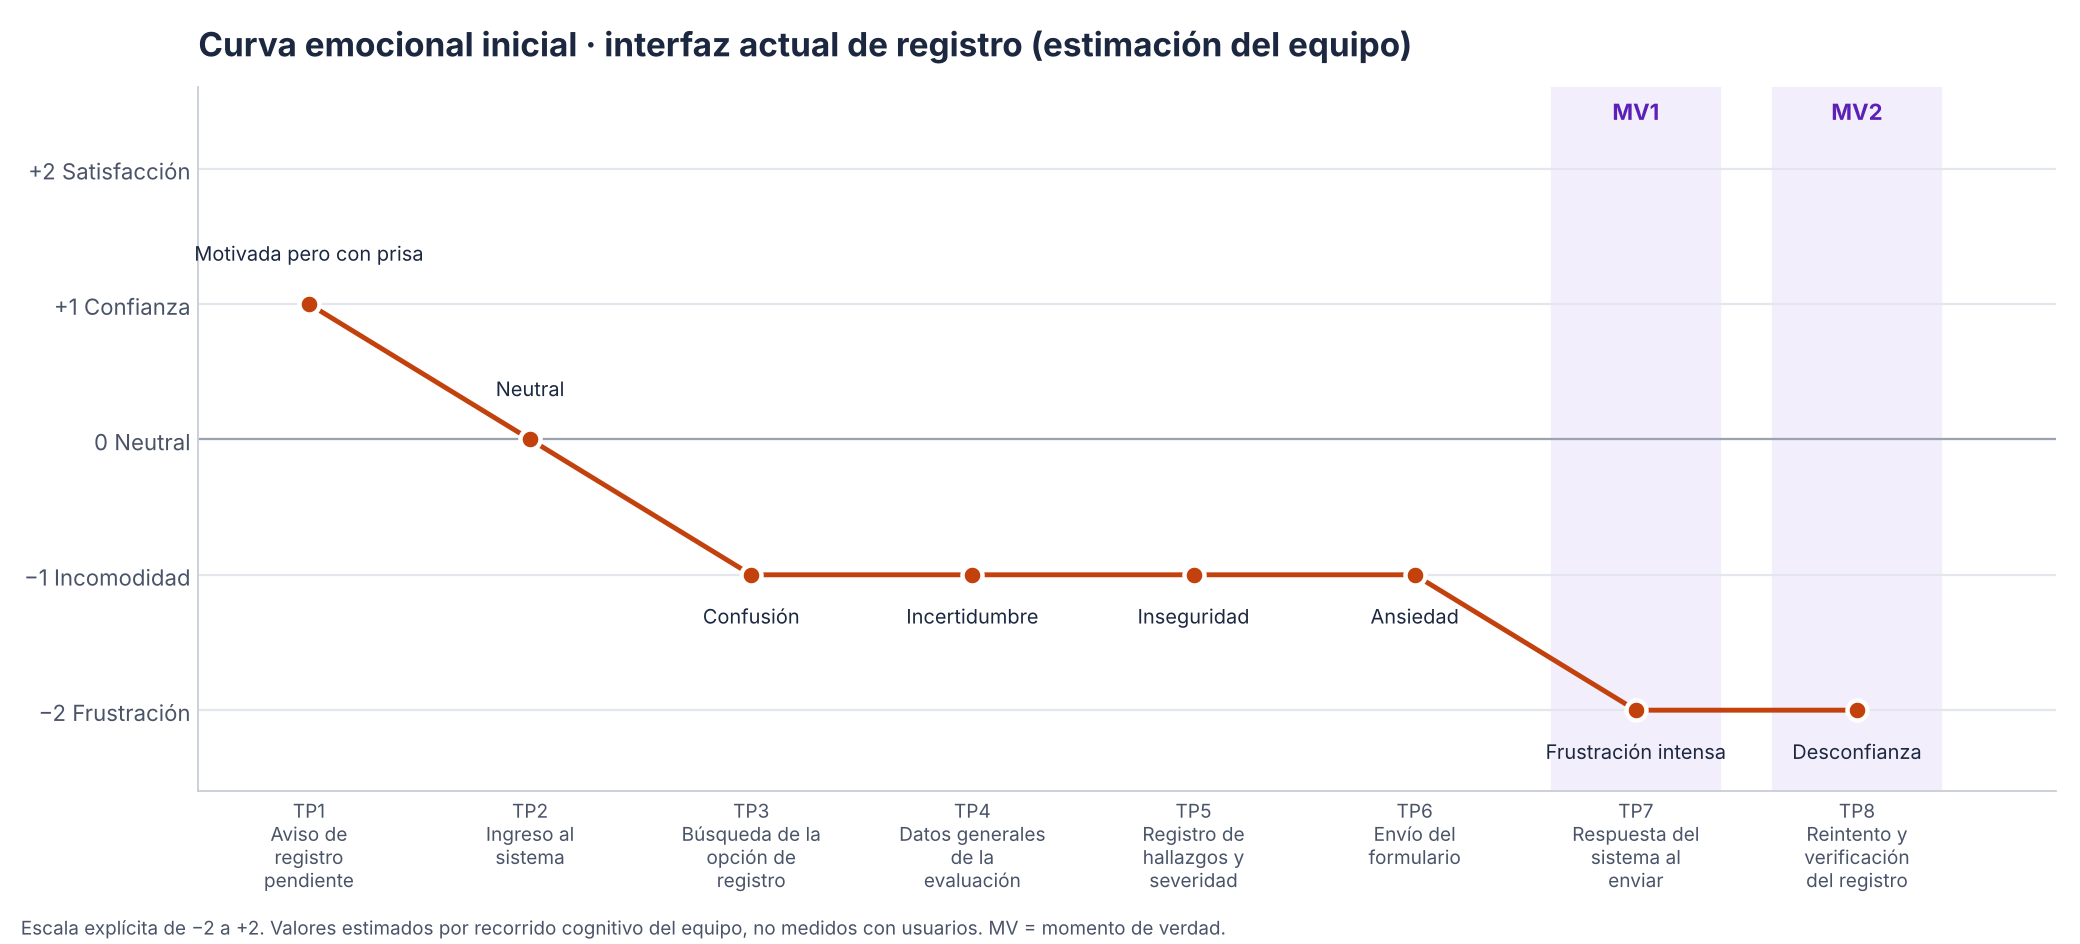

The file beside this chart, header and first rows:
id, touchpoint, fase, accion_usuario, emocion_original, valor_original, tipo_dato_original, momento_verdad, problema, pantalla_propuesta, valor_v2_predicho, emocion_v2_predicha, tipo_dato_v2, valor_v1_observado_P01, valor_v1_observado_P02, emocion_observada, evidencia
TP1, Aviso de registro pendiente, Antes, Lee el correo del laboratorio con el pla…, Motivada pero con prisa, 1, Estimado (recorrido cognitivo del equipo…, No, —, Inicio: aviso de cierre 18:00, 1, Orientada: ve el plazo en la pantalla, Predicción, , , , 
TP2, Ingreso al sistema, Inicio, Inicia sesión y llega a una portada sin …, Neutral, 0, Estimado (recorrido cognitivo del equipo…, No, —, S1 Inicio con botón principal, 1, Confiada: la acción está a la vista, Predicción, , , , 
TP3, Búsqueda de la opción de registro, Navegación, Recorre Procesos > Formularios > FRM-EV-…, Confusión, -1, Estimado (recorrido cognitivo del equipo…, No, P2, S1 → S2 en un clic, 1, Segura, Predicción, , , , 
TP4, Datos generales de la evaluación, Formulario, Elige proyecto y tipo con códigos (EH/PU…, Incertidumbre, -1, Estimado (recorrido cognitivo del equipo…, No, P5, S2 Paso 1 con etiquetas y validación en …, 1, Tranquila, Predicción, , , , 
TP5, Registro de hallazgos y severidad, Formulario, Escribe heurística y severidad en texto …, Inseguridad, -1, Estimado (recorrido cognitivo del equipo…, No, P5, S3 Paso 2 con escala de severidad con no…, 1, Segura de la calificación, Predicción, , , , 
TP6, Envío del formulario, Envío, Pulsa Grabar y espera sin indicador de p…, Ansiedad, -1, Estimado (recorrido cognitivo del equipo…, No, P3, S4 revisión + S5 enviando con progreso, 0, Expectante con información, Predicción, , , , 
TP7, Respuesta del sistema al enviar, Error, Ve ERROR 500 y el formulario vacío: pier…, Frustración intensa, -2, Estimado (recorrido cognitivo del equipo…, Sí (MV1), P1 y P3, S6 error de envío con datos a salvo y re…, 0, Alivio: nada se perdió, Predicción, , , , 
TP8, Reintento y verificación del registro, Cierre, Reescribe todo; vuelve al inicio sin com…, Desconfianza, -2, Estimado (recorrido cognitivo del equipo…, Sí (MV2), P4, S7 confirmación con código EV-2026-XXXX, 2, Seguridad y satisfacción, Predicción, , , , 
